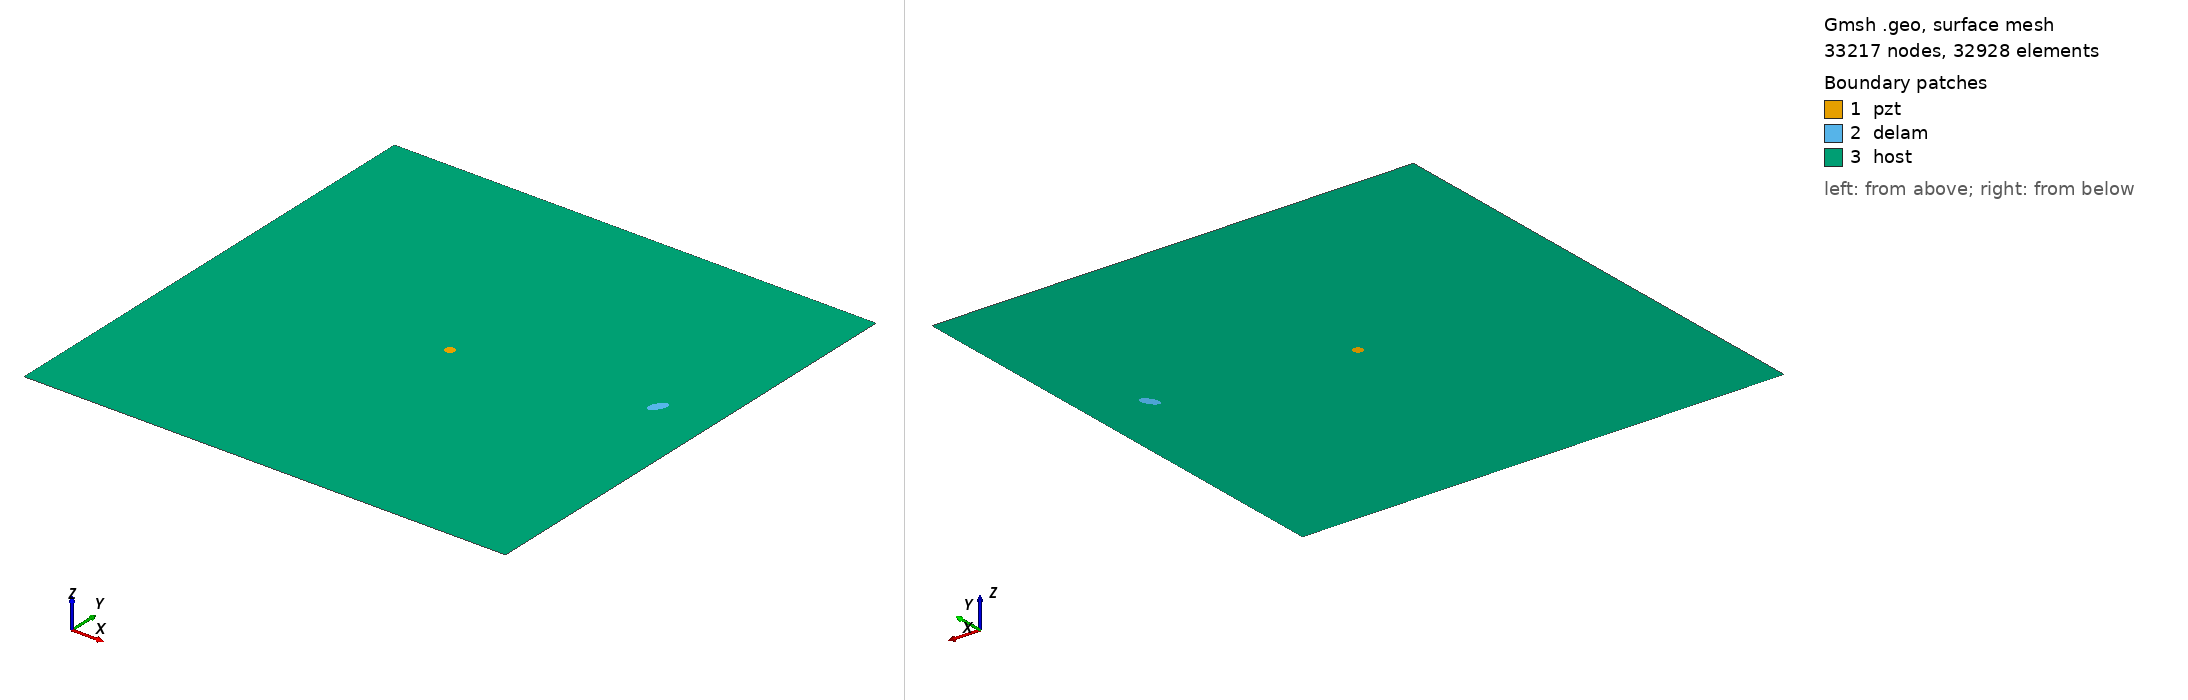

Gmsh geometry script, surface-meshed: 33217 nodes, 32928 surface elements. Boundary patches (legend numbers): 1 pzt, 2 delam, 3 host. Left view from above one corner, right view from below the opposite corner. Legend entries are the model's physical surfaces. The drawing asked Gmsh for element sizes between 1% and 20% of the model's largest extent; the script's own settings can give other sizes.

=== m2_60_delam1_position_no_59_a_10mm_b_5mm_angle_60.geo (drawn) ===
SetFactory("OpenCASCADE");
L=0.500000; 
W=0.500000; 
a=0.010000; 
b=0.005000; 
x=0.444444; 
y=0.277778; 
alpha=0.333333 *Pi; 
r=0.005000; 
xpzt=0.250000; 
ypzt=0.250000; 
//+
Point(1) = {0, 0, 0, 1.0};
//+
Point(2) = {L, 0, 0, 1.0};
//+
Point(3) = {L, W, 0, 1.0};
//+
Point(4) = {0, W, 0, 1.0};
//+
Line(1) = {1, 2};
//+
Line(2) = {2, 3};
//+
Line(3) = {3, 4};
//+
Line(4) = {4, 1};
//+
Circle(5) = {xpzt, ypzt, -0, r, 0, 2*Pi};
//+
Ellipse(6) = {x, y, -0, a, b, 0, 2*Pi};
//+
Rotate {{0, 0, 1}, {x, y, 0}, alpha} {
  Curve{6}; 
}
//+
Curve Loop(1) = {4, 1, 2, 3};
//+
Curve Loop(2) = {6};
//+
Curve Loop(3) = {5};
//+
Curve Loop(4) = {6};
//+
Curve Loop(5) = {5};
//+
Plane Surface(1) = {5};
//+
Plane Surface(2) = {4};
//+
Plane Surface(3) = {1, 2, 3};
//+
Point(9) = {xpzt, ypzt, 0, 1.0};
//+
Point{9} In Surface {1};// mesh node at centre of pzt
//+
Physical Surface("pzt") = {1};
//+
Physical Surface("delam") = {2};
//+
Physical Surface("host") = {3};

Mesh.Algorithm = 6; // Frontal
Mesh.CharacteristicLengthFactor = 0.070000;
Mesh.CharacteristicLengthMin = 0.001000;
Mesh.CharacteristicLengthMax = 0.200000;
Mesh.RecombineAll = 1; // Apply recombination algorithm
Mesh.SubdivisionAlgorithm = 1; // 1: all quadrangles
Mesh.Smoothing = 1;
